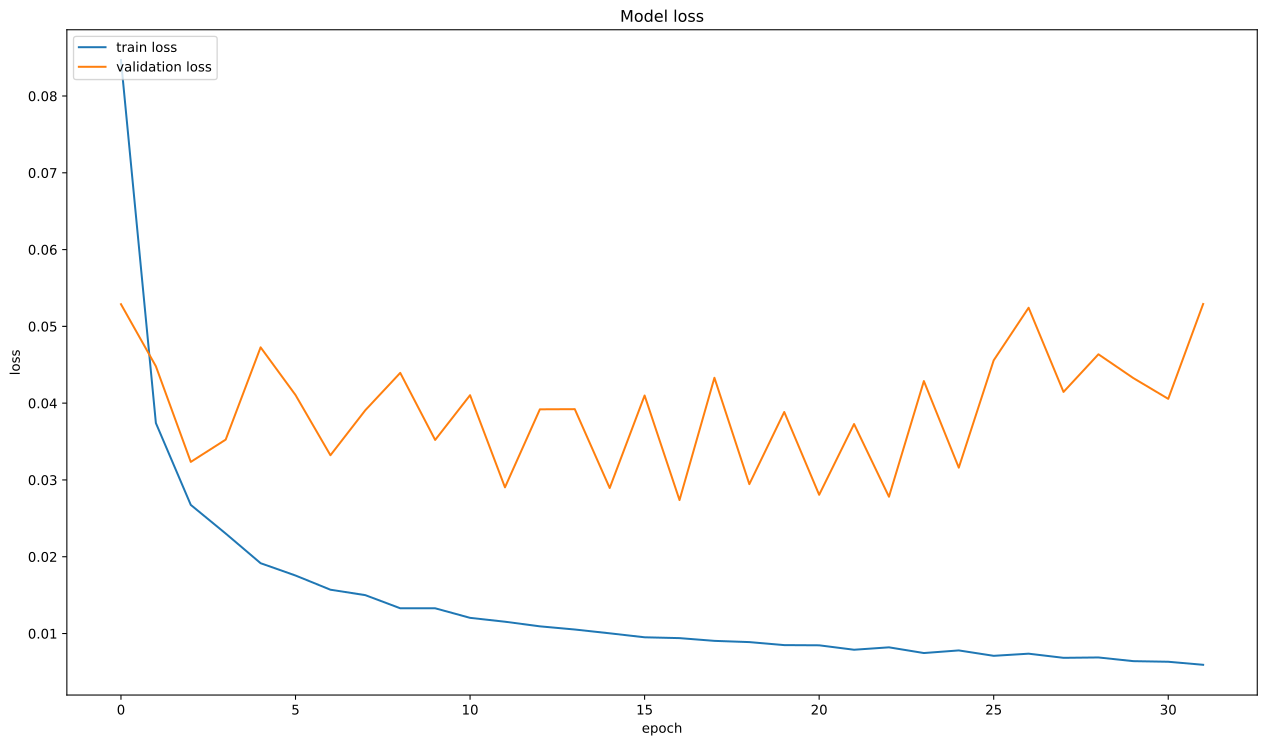

Source data for this figure (header and first rows):
, loss, val_loss
0, 0.08469, 0.05289
1, 0.03741, 0.0448
2, 0.02675, 0.03235
3, 0.02302, 0.03525
4, 0.01916, 0.04727
5, 0.01755, 0.04106
6, 0.0157, 0.03322
7, 0.015, 0.03908
8, 0.01329, 0.04394
9, 0.01329, 0.03521
10, 0.01204, 0.04104
11, 0.01154, 0.02904
12, 0.01093, 0.0392
13, 0.01052, 0.03922
14, 0.01003, 0.02895
15, 0.009508, 0.041
16, 0.0094, 0.02738
17, 0.009043, 0.04331
18, 0.008883, 0.02945
19, 0.008491, 0.03885
20, 0.008464, 0.02806
21, 0.007887, 0.03728
22, 0.0082, 0.02781
23, 0.007457, 0.04288
24, 0.007798, 0.0316
25, 0.007095, 0.04558
26, 0.007373, 0.05243
27, 0.006833, 0.04146
28, 0.006882, 0.04636
29, 0.006401, 0.04326
30, 0.006322, 0.04056
31, 0.005926, 0.05292
